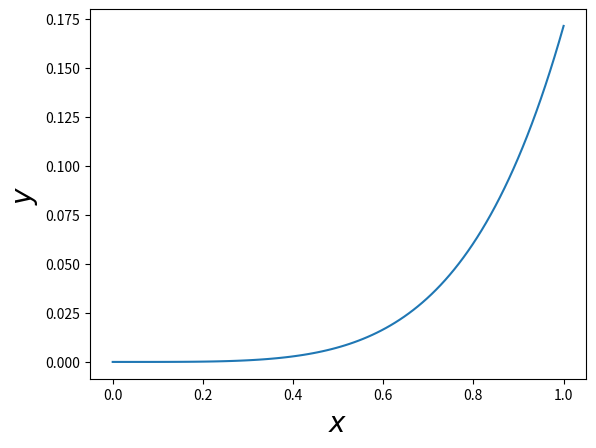

The script that saved this image:
# -*- coding: utf-8 -*-
"""
Created on Tue Feb 25 03:14:11 2020

[redacted]
"""

#Queston_3
#Solving second-order equation using rk4

import numpy as np
import math
import matplotlib.pyplot as plt

def rk4(x,r):
    y=r[0]
    z=r[1]
    f_y=z
    f_z=2*z-y+x*math.exp(x)-x
    return(np.array([f_y,f_z]))

x0=0.0      #start of interval 
xf=1.0      #end of interval
N=100       #mesh points

x=np.linspace(x0,xf,N)

h=(xf-x0)/(N-1)

y=np.zeros(N)
y[0]=0.0        #1st initial condition

z=np.zeros(N)
z[0]=0.0        #2nd initial condition

r=np.array([y[0],z[0]])

#rk4
for i in range(1,N):
    k1=h*rk4(x[i-1],r)
    k2=h*rk4(x[i-1]+0.5*h,r+0.5*k1)
    k3=h*rk4(x[i-1]+0.5*h,r+0.5*k2)
    k4=h*rk4(x[i],r+k3)
    r=r+(1/6)*(k1+2*k2+2*k3+k4)
    y[i]=r[0]
    z[i]=r[1]
 
plt.plot(x,y)
plt.xlabel(r'$x$',fontsize=20)
plt.ylabel(r'$y$',fontsize=20)
plt.show()
